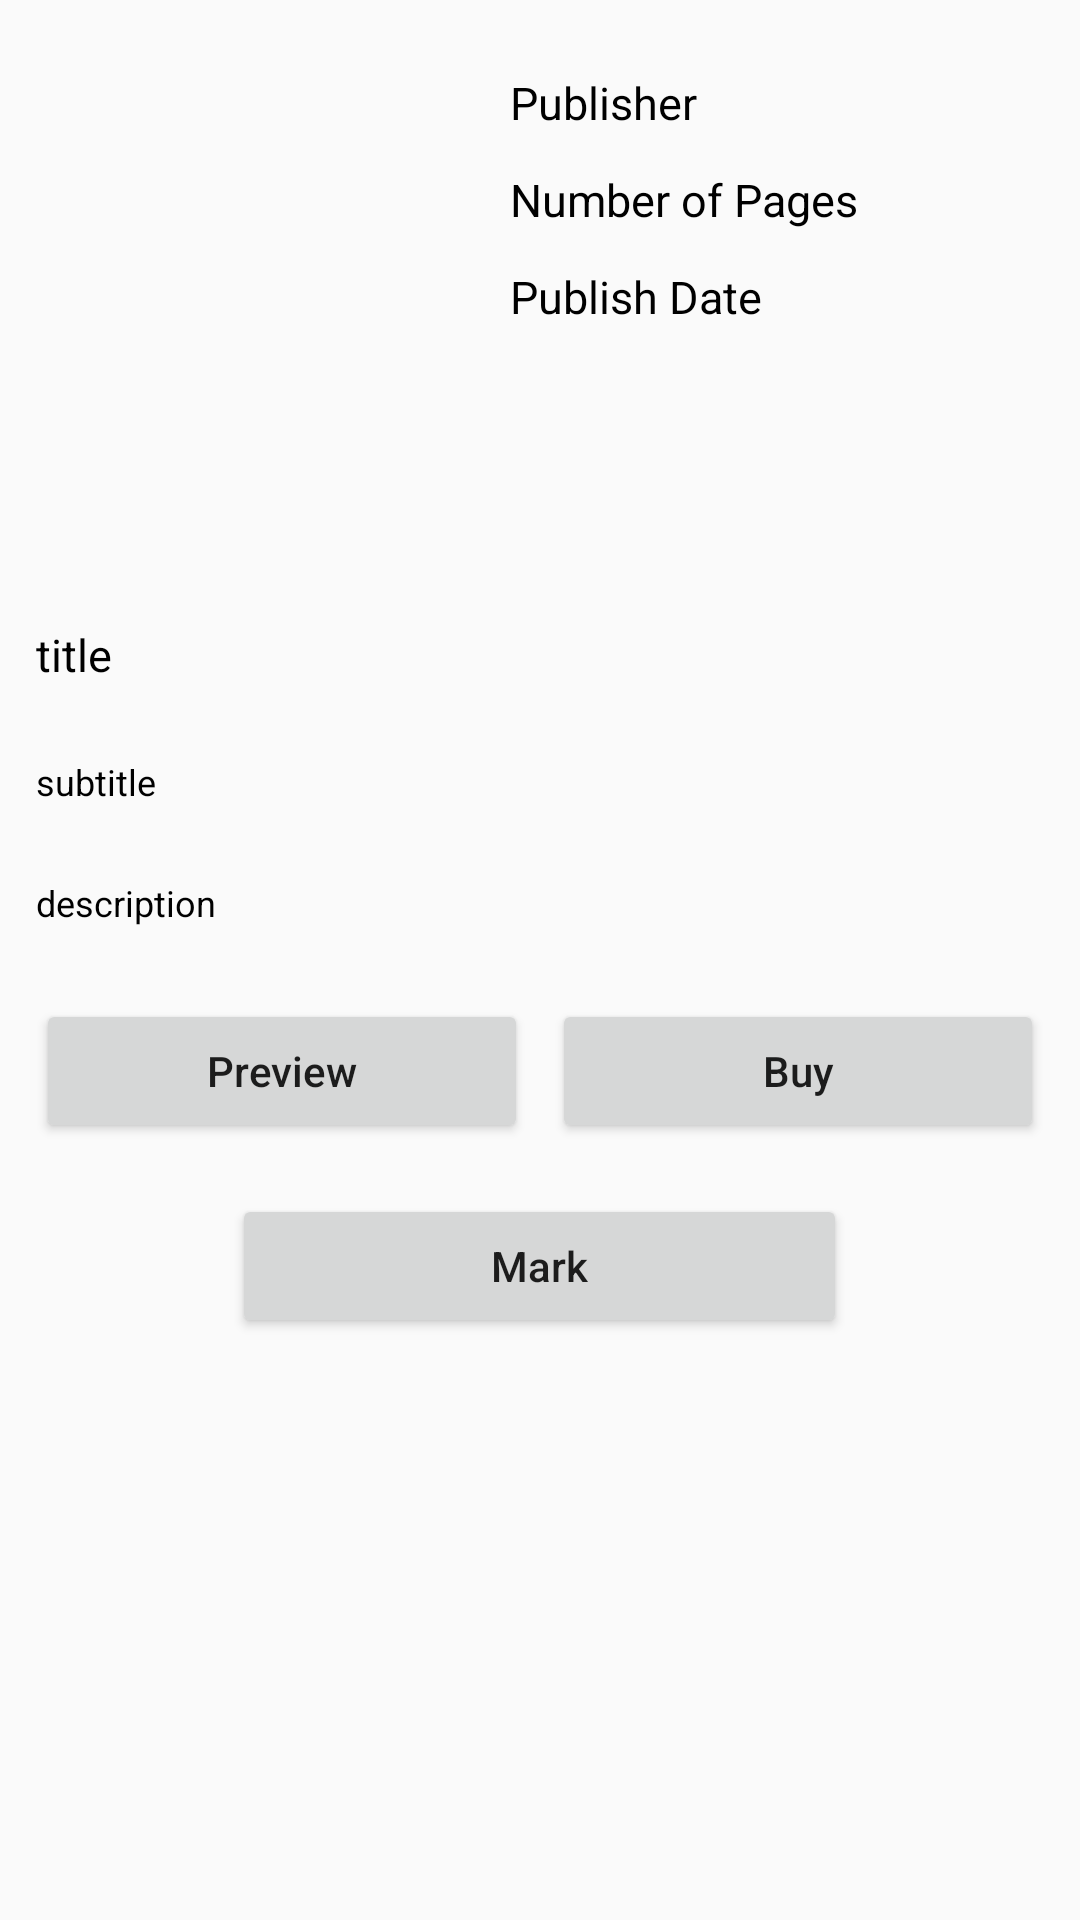

Layout XML and referenced resources for this Android screen:
<!-- AndroidManifest.xml: application theme Theme.BookMark -->
<!-- res/layout/activity_book_details.xml -->
<?xml version="1.0" encoding="utf-8"?>
<ScrollView
    xmlns:android="http://schemas.android.com/apk/res/android"
    xmlns:tools="http://schemas.android.com/tools"
    android:layout_width="match_parent"
    android:layout_height="match_parent"
    android:orientation="vertical"
    tools:context=".BookDetails">

    <LinearLayout
        android:layout_width="match_parent"
        android:layout_height="match_parent"
        android:orientation="vertical">

        <LinearLayout
            android:layout_width="match_parent"
            android:layout_height="wrap_content"
            android:orientation="horizontal">

            
            <ImageView
                android:id="@+id/idIVbook"
                android:layout_width="130dp"
                android:layout_height="160dp"
                android:layout_margin="18dp" />

            <LinearLayout
                android:layout_width="match_parent"
                android:layout_height="wrap_content"
                android:layout_marginTop="20dp"
                android:orientation="vertical">

                
                <TextView
                    android:id="@+id/idTVpublisher"
                    android:layout_width="match_parent"
                    android:layout_height="wrap_content"
                    android:padding="4dp"
                    android:text="Publisher"
                    android:textColor="@color/black"
                    android:textSize="15sp" />

                
                <TextView
                    android:id="@+id/idTVNoOfPages"
                    android:layout_width="match_parent"
                    android:layout_height="wrap_content"
                    android:layout_marginTop="4dp"
                    android:padding="4dp"
                    android:text="Number of Pages"
                    android:textColor="@color/black"
                    android:textSize="15sp" />

                
                <TextView
                    android:id="@+id/idTVPublishDate"
                    android:layout_width="match_parent"
                    android:layout_height="wrap_content"
                    android:layout_marginTop="4dp"
                    android:padding="4dp"
                    android:text="Publish Date"
                    android:textColor="@color/black"
                    android:textSize="15sp" />

            </LinearLayout>

        </LinearLayout>

        
        <TextView
            android:id="@+id/idTVTitle"
            android:layout_width="match_parent"
            android:layout_height="wrap_content"
            android:layout_margin="8dp"
            android:padding="4dp"
            android:text="title"
            android:textColor="@color/black"
            android:textSize="15sp" />

        
        <TextView
            android:id="@+id/idTVSubTitle"
            android:layout_width="match_parent"
            android:layout_height="wrap_content"
            android:layout_margin="8dp"
            android:padding="4dp"
            android:text="subtitle"
            android:textColor="@color/black"
            android:textSize="12sp" />

        
        <TextView
            android:id="@+id/idTVDescription"
            android:layout_width="match_parent"
            android:layout_height="wrap_content"
            android:layout_margin="8dp"
            android:padding="4dp"
            android:text="description"
            android:textColor="@color/black"
            android:textSize="12sp" />

        <LinearLayout
            android:layout_width="match_parent"
            android:layout_height="wrap_content"
            android:layout_margin="8dp"
            android:orientation="horizontal"
            android:weightSum="2">

            
            <Button
                android:id="@+id/idBtnPreview"
                android:layout_width="0dp"
                android:layout_height="wrap_content"
                android:layout_margin="4dp"
                android:layout_weight="1"
                android:text="Preview"
                android:textAllCaps="false" />

            
            <Button
                android:id="@+id/idBtnBuy"
                android:layout_width="0dp"
                android:layout_height="wrap_content"
                android:layout_margin="4dp"
                android:layout_weight="1"
                android:text="Buy"
                android:textAllCaps="false" />

        </LinearLayout>

        
        <Button
            android:id="@+id/idBtnMark"
            android:layout_width="205dp"
            android:layout_height="wrap_content"
            android:layout_gravity="center"
            android:layout_marginTop="5dp"
            android:layout_marginBottom="20dp"
            android:text="Mark"
            android:textAllCaps="false" />

    </LinearLayout>
</ScrollView>
<!-- resources referenced by this layout -->
<resources>
  <style name="Theme.BookMark" parent="Theme.AppCompat.Light.DarkActionBar" />
  <!-- not gathered from this repository: default colours our renderer supplied (Android Studio template values) -->
  <color name="black">#FF000000</color>
</resources>
